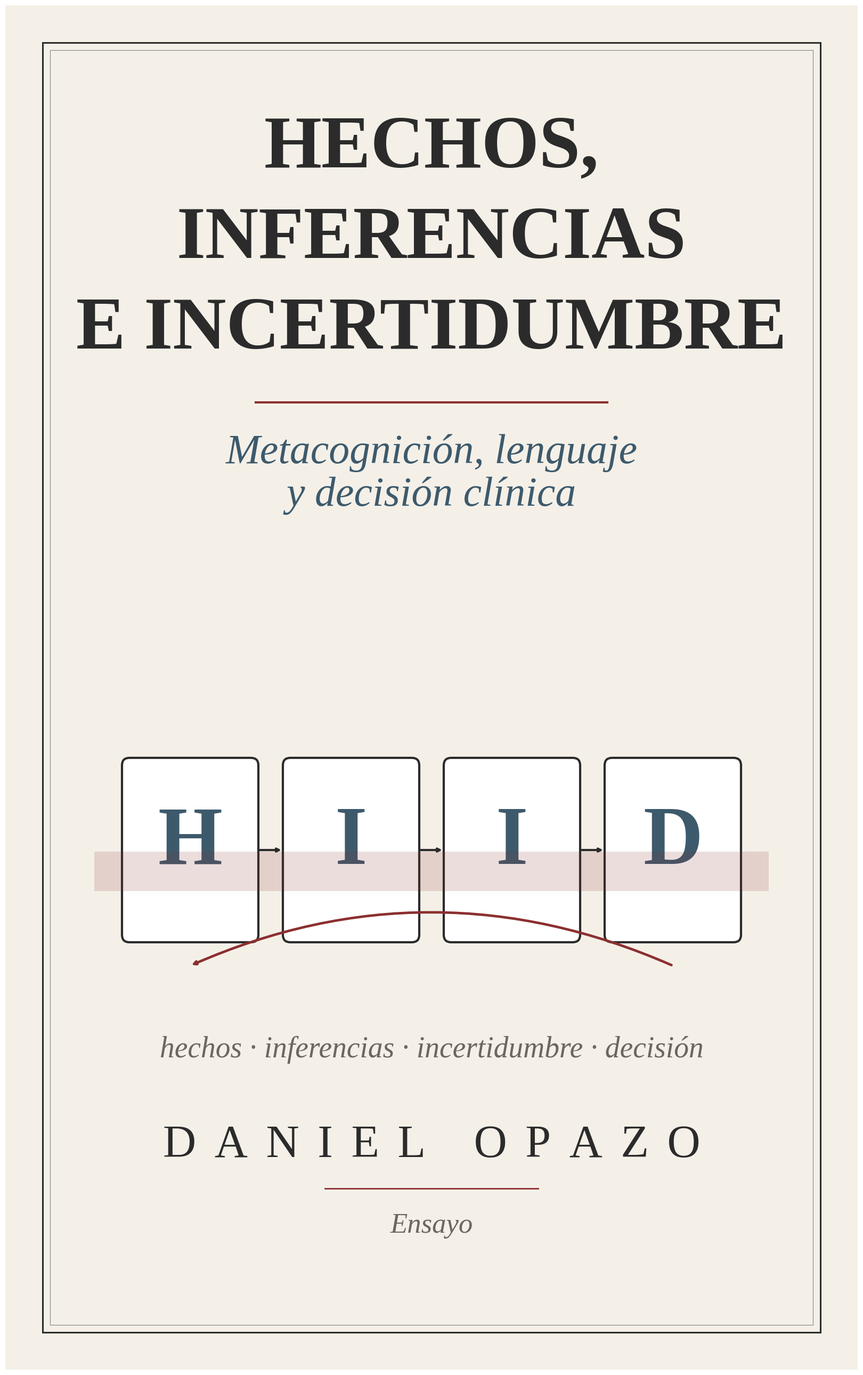

Write Python code to recreate this figure.
# Portada para Kindle/KDP: 1600x2560 px (razón 1.6:1), JPEG RGB.
# Identidad del interior: papel crema, tinta #2b2b2b, vino #8c2f2f, azul #3d5a6c.
# Motivo: las cuatro capas del conocimiento clínico + la franja de incertidumbre.
import matplotlib
matplotlib.use("Agg")
import matplotlib.pyplot as plt
from matplotlib.patches import FancyBboxPatch, Rectangle
from matplotlib import font_manager

PAPEL, INK, ACENTO, ACENTO2, GRIS = "#f4f0e8", "#2b2b2b", "#8c2f2f", "#3d5a6c", "#6b675f"
SERIF = "Liberation Serif"

W, H = 1600, 2560
fig = plt.figure(figsize=(W / 100, H / 100), dpi=100)
ax = fig.add_axes([0, 0, 1, 1]); ax.set_xlim(0, W); ax.set_ylim(0, H); ax.axis("off")
ax.add_patch(Rectangle((0, 0), W, H, color=PAPEL, zorder=0))

# marco fino
m = 70
ax.add_patch(Rectangle((m, m), W - 2 * m, H - 2 * m, fill=False, ec=INK, lw=2.2, zorder=1))
ax.add_patch(Rectangle((m + 14, m + 14), W - 2 * (m + 14), H - 2 * (m + 14),
                       fill=False, ec=INK, lw=0.8, alpha=0.55, zorder=1))

def texto(x, y, s, size, color=INK, weight="normal", style="normal", spacing=None, ha="center"):
    if spacing:
        s = spacing.join(list(s))
    ax.text(x, y, s, ha=ha, va="center", fontsize=size, color=color,
            family=SERIF, fontweight=weight, style=style, zorder=5)

# ---- título ----
ty = H - 480
texto(W / 2, ty + 210, "HECHOS,", 100, weight="bold")
texto(W / 2, ty + 40, "INFERENCIAS", 100, weight="bold")
texto(W / 2, ty - 130, "E INCERTIDUMBRE", 100, weight="bold")

# filete + subtítulo
ax.plot([W / 2 - 330, W / 2 + 330], [ty - 265, ty - 265], color=ACENTO, lw=3, zorder=5)
texto(W / 2, ty - 360, "Metacognición, lenguaje", 56, color=ACENTO2, style="italic")
texto(W / 2, ty - 440, "y decisión clínica", 56, color=ACENTO2, style="italic")

# ---- motivo central: cuatro capas + franja de incertidumbre + reevaluación ----
labels = ["H", "I", "I", "D"]
bw, bh, gap = 240, 330, 62
total = 4 * bw + 3 * gap
x0 = (W - total) / 2
by = 810
for i, lab in enumerate(labels):
    x = x0 + i * (bw + gap)
    caja = FancyBboxPatch((x, by), bw, bh, boxstyle="round,pad=8,rounding_size=14",
                          fc="white", ec=INK, lw=3.0, zorder=3)
    ax.add_patch(caja)
    ax.text(x + bw / 2, by + bh / 2 + 12, lab, ha="center", va="center",
            fontsize=112, family=SERIF, fontweight="bold", color=ACENTO2, zorder=4)
    if i < 3:
        ax.annotate("", xy=(x + bw + gap - 8, by + bh / 2), xytext=(x + bw + 8, by + bh / 2),
                    arrowprops=dict(arrowstyle="-|>", lw=3.0, color=INK), zorder=4)

# franja de incertidumbre que atraviesa las cajas
band_h = 74
ax.add_patch(Rectangle((x0 - 60, by + 88), total + 120, band_h, fc=ACENTO, alpha=0.16,
                       ec="none", zorder=4))
# arco de reevaluación
ax.annotate("",
            xy=(x0 + bw / 2, by - 52), xytext=(x0 + 3 * (bw + gap) + bw / 2, by - 52),
            arrowprops=dict(arrowstyle="-|>", lw=3.4, color=ACENTO,
                            connectionstyle="arc3,rad=0.22"), zorder=4)
texto(W / 2, by - 210, "hechos · inferencias · incertidumbre · decisión", 40, color=GRIS, style="italic")

# ---- autor ----
texto(W / 2, 420, "DANIEL OPAZO", 62, spacing="  ")
ax.plot([W / 2 - 200, W / 2 + 200], [340, 340], color=ACENTO, lw=2, zorder=5)
texto(W / 2, 270, "Ensayo", 38, color=GRIS, style="italic")

fig.savefig("portada_kindle.jpg", dpi=100, pil_kwargs={"quality": 95})
fig.savefig("portada_kindle_preview.png", dpi=40)
print("portada 1600x2560 OK")
